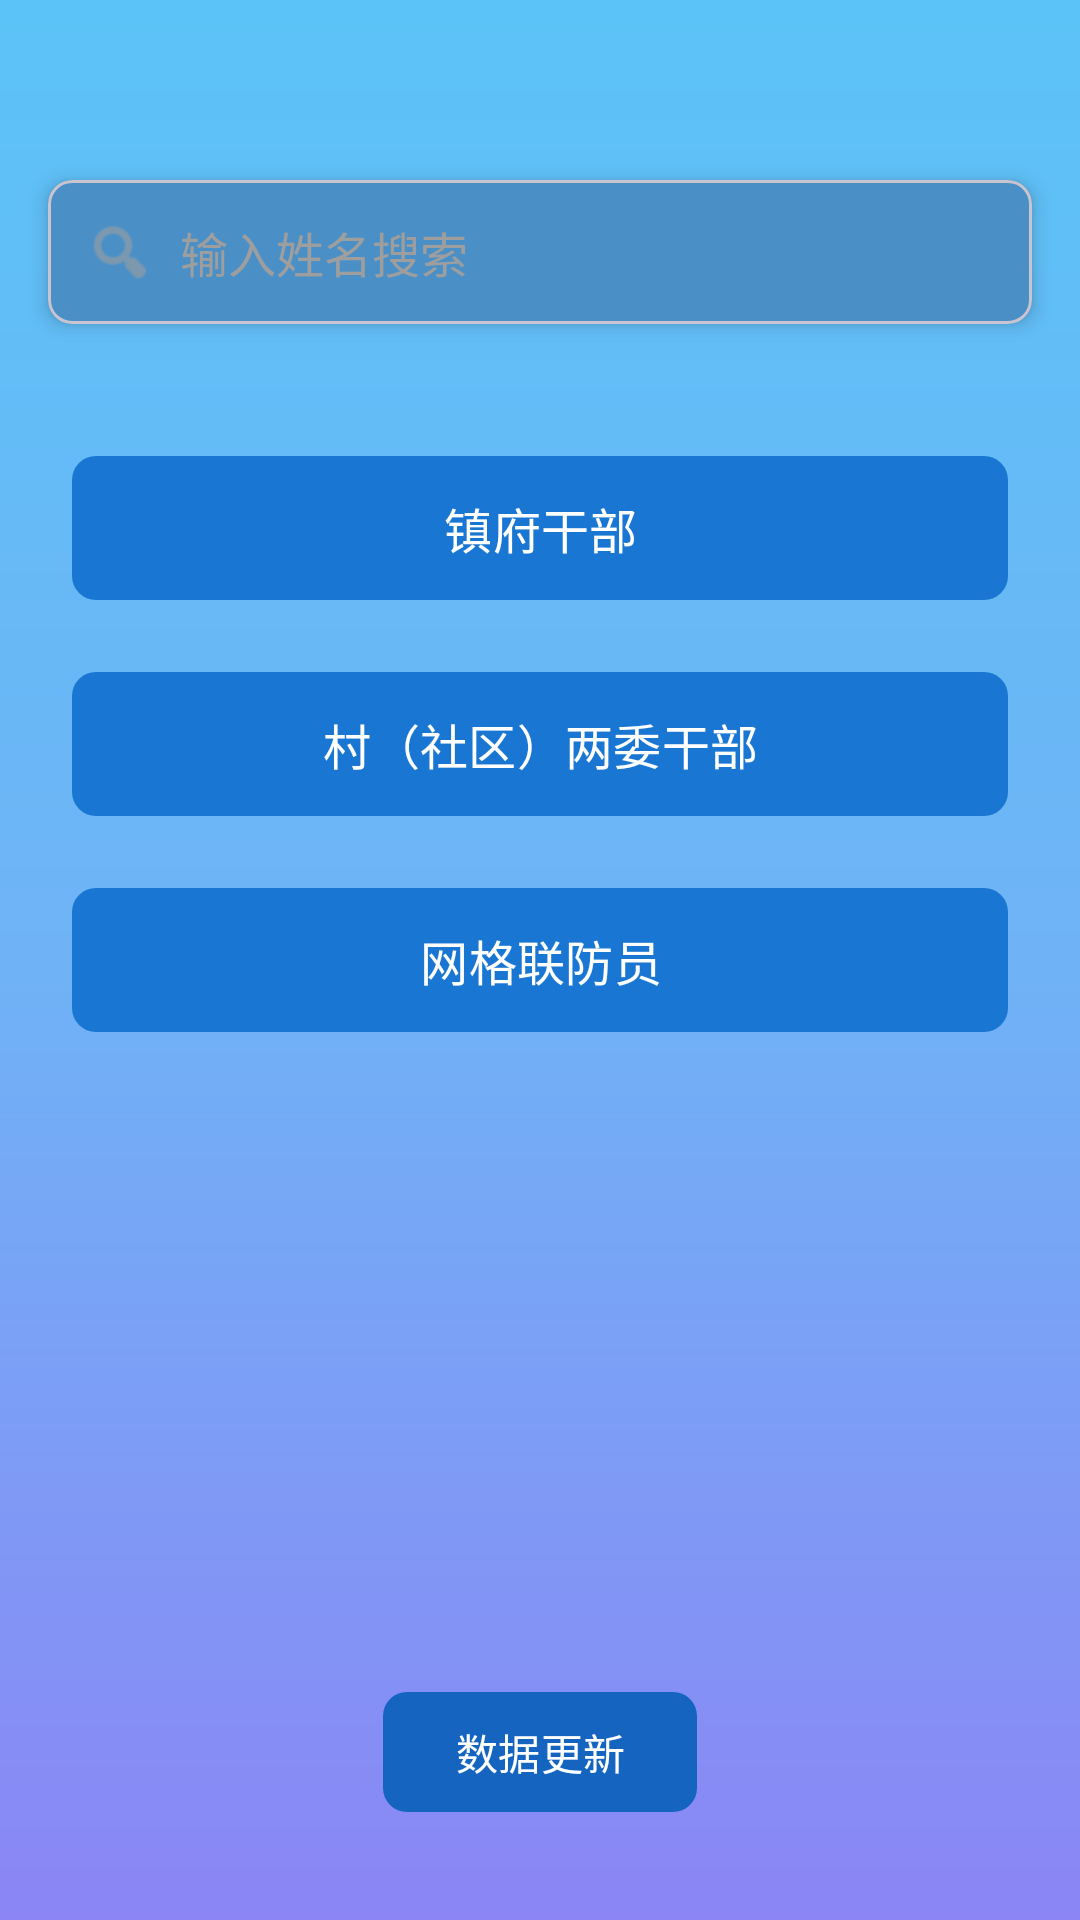

Reconstruct the res/layout file that produces this screen, plus the resources it refers to.
<!-- AndroidManifest.xml: activity theme Theme.PersonnelApp.NoActionBar -->
<!-- res/layout/activity_main.xml -->
<?xml version="1.0" encoding="utf-8"?>
<androidx.constraintlayout.widget.ConstraintLayout
    xmlns:android="http://schemas.android.com/apk/res/android"
    xmlns:app="http://schemas.android.com/apk/res-auto"
    android:layout_width="match_parent"
    android:layout_height="match_parent"
    android:background="@drawable/bg_splash_gradient">

    
    <com.google.android.material.card.MaterialCardView
        android:id="@+id/searchCard"
        android:layout_width="match_parent"
        android:layout_height="wrap_content"
        android:layout_marginStart="16dp"
        android:layout_marginTop="60dp"
        android:layout_marginEnd="16dp"
        app:cardCornerRadius="8dp"
        app:cardElevation="4dp"
        app:layout_constraintEnd_toEndOf="parent"
        app:layout_constraintStart_toStartOf="parent"
        app:layout_constraintTop_toTopOf="parent">

        <LinearLayout
            android:layout_width="match_parent"
            android:layout_height="wrap_content"
            android:orientation="horizontal"
            android:gravity="center_vertical"
            android:paddingStart="12dp"
            android:paddingEnd="12dp"
            android:paddingTop="12dp"
            android:paddingBottom="12dp"
            android:background="@color/search_background">

            <ImageView
                android:layout_width="24dp"
                android:layout_height="24dp"
                android:src="@android:drawable/ic_menu_search"
                android:contentDescription="搜索"
                app:tint="@color/text_hint" />

            <EditText
                android:id="@+id/searchEditText"
                android:layout_width="0dp"
                android:layout_height="wrap_content"
                android:layout_weight="1"
                android:layout_marginStart="8dp"
                android:hint="输入姓名搜索"
                android:inputType="text"
                android:maxLines="1"
                android:background="@null"
                android:textSize="16sp"
                android:textColor="@color/text_white"
                android:textColorHint="@color/text_hint" />

        </LinearLayout>

    </com.google.android.material.card.MaterialCardView>

    
    <com.google.android.material.card.MaterialCardView
        android:id="@+id/searchResultCard"
        android:layout_width="match_parent"
        android:layout_height="wrap_content"
        android:layout_marginStart="16dp"
        android:layout_marginTop="8dp"
        android:layout_marginEnd="16dp"
        app:cardCornerRadius="8dp"
        app:cardElevation="4dp"
        android:visibility="gone"
        app:layout_constraintEnd_toEndOf="parent"
        app:layout_constraintStart_toStartOf="parent"
        app:layout_constraintTop_toBottomOf="@id/searchCard">

        <androidx.recyclerview.widget.RecyclerView
            android:id="@+id/searchRecyclerView"
            android:layout_width="match_parent"
            android:layout_height="wrap_content"
            android:nestedScrollingEnabled="false" />

    </com.google.android.material.card.MaterialCardView>

    
    <com.google.android.material.button.MaterialButton
        android:id="@+id/btnTownOfficial"
        android:layout_width="match_parent"
        android:layout_height="56dp"
        android:layout_marginStart="24dp"
        android:layout_marginTop="40dp"
        android:layout_marginEnd="24dp"
        android:text="镇府干部"
        android:textSize="16sp"
        android:textColor="@color/text_white"
        app:backgroundTint="@color/button_primary"
        app:cornerRadius="8dp"
        app:elevation="4dp"
        app:layout_constraintEnd_toEndOf="parent"
        app:layout_constraintStart_toStartOf="parent"
        app:layout_constraintTop_toBottomOf="@id/searchResultCard" />

    
    <com.google.android.material.button.MaterialButton
        android:id="@+id/btnVillageCadre"
        android:layout_width="match_parent"
        android:layout_height="56dp"
        android:layout_marginStart="24dp"
        android:layout_marginTop="16dp"
        android:layout_marginEnd="24dp"
        android:text="村（社区）两委干部"
        android:textSize="16sp"
        android:textColor="@color/text_white"
        app:backgroundTint="@color/button_primary"
        app:cornerRadius="8dp"
        app:elevation="4dp"
        app:layout_constraintEnd_toEndOf="parent"
        app:layout_constraintStart_toStartOf="parent"
        app:layout_constraintTop_toBottomOf="@id/btnTownOfficial" />

    
    <com.google.android.material.button.MaterialButton
        android:id="@+id/btnGridDefender"
        android:layout_width="match_parent"
        android:layout_height="56dp"
        android:layout_marginStart="24dp"
        android:layout_marginTop="16dp"
        android:layout_marginEnd="24dp"
        android:text="网格联防员"
        android:textSize="16sp"
        android:textColor="@color/text_white"
        app:backgroundTint="@color/button_primary"
        app:cornerRadius="8dp"
        app:elevation="4dp"
        app:layout_constraintEnd_toEndOf="parent"
        app:layout_constraintStart_toStartOf="parent"
        app:layout_constraintTop_toBottomOf="@id/btnVillageCadre" />

    
    <com.google.android.material.button.MaterialButton
        android:id="@+id/btnDataUpdate"
        android:layout_width="wrap_content"
        android:layout_height="48dp"
        android:layout_marginBottom="32dp"
        android:text="数据更新"
        android:textSize="14sp"
        android:textColor="@color/text_white"
        app:backgroundTint="@color/button_secondary"
        app:cornerRadius="8dp"
        app:elevation="2dp"
        app:layout_constraintBottom_toBottomOf="parent"
        app:layout_constraintEnd_toEndOf="parent"
        app:layout_constraintStart_toStartOf="parent" />

</androidx.constraintlayout.widget.ConstraintLayout>
<!-- resources referenced by this layout -->
<resources>
  <color name="button_primary">#1976D2</color>
  <color name="button_secondary">#1565C0</color>
  <color name="search_background">#4A90C7</color>
  <color name="text_hint">#9E9E9E</color>
  <color name="text_white">#FFFFFF</color>
  <!-- drawable bg_splash_gradient (drawable) -->
  <?xml version="1.0" encoding="utf-8"?>
  <shape xmlns:android="http://schemas.android.com/apk/res/android"
      android:shape="rectangle">
      <gradient
          android:type="linear"
          android:angle="270"
          android:startColor="#5BC3F7"
          android:centerColor="#6FB3F6"
          android:endColor="#8B85F5" />
  </shape>
  <style name="Theme.PersonnelApp.NoActionBar" parent="Theme.Material3.Light.NoActionBar">
          
          <item name="colorPrimary">@color/primary</item>
          <item name="colorPrimaryDark">@color/primary_dark</item>
          <item name="colorAccent">@color/accent</item>
          
          
          <item name="android:colorBackground">@color/background</item>
          <item name="colorSurface">@color/surface</item>
          
          
          <item name="android:textColorPrimary">@color/text_primary</item>
          <item name="android:textColorSecondary">@color/text_secondary</item>
          
          
          <item name="android:statusBarColor">@color/primary_dark</item>
          <item name="android:windowLightStatusBar">false</item>
      </style>
  <color name="primary">#1976D2</color>
  <color name="primary_dark">#1565C0</color>
  <color name="accent">#FF5722</color>
  <color name="background">#F5F5F5</color>
  <color name="surface">#FFFFFF</color>
  <color name="text_primary">#212121</color>
  <color name="text_secondary">#757575</color>
</resources>
